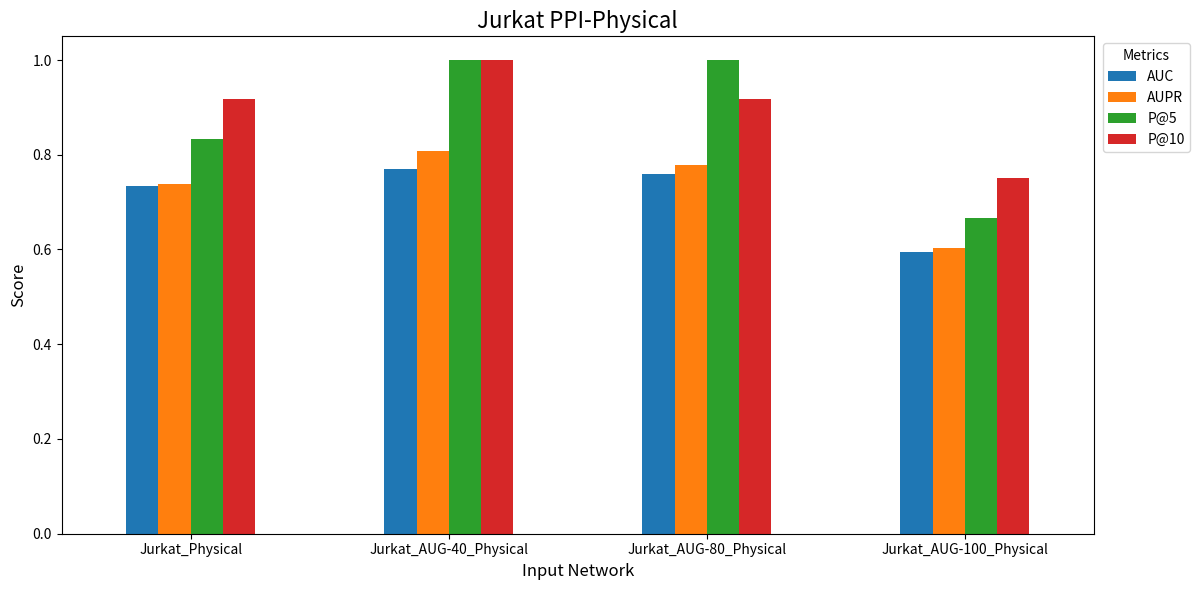

This chart was generated by the following Python code:
import pandas as pd
import matplotlib.pyplot as plt

# Dữ liệu từ bảng
jurkat_ppi_physical_data = {
    "Input Network": [
        "Jurkat_Physical",
        "Jurkat_AUG-40_Physical",
        "Jurkat_AUG-80_Physical",
        "Jurkat_AUG-100_Physical"
    ],
    "AUC": [0.7334, 0.7691, 0.7603, 0.5951],
    "AUPR": [0.7379, 0.8089, 0.7775, 0.6029],
    "P@5": [0.8333, 1.0000, 1.0000, 0.6667],
    "P@10": [0.9167, 1.0000, 0.9167, 0.7500]
}

# Chuyển dữ liệu thành DataFrame
df_jurkat_ppi_physical = pd.DataFrame(jurkat_ppi_physical_data)

# Vẽ biểu đồ
plt.figure(figsize=(12, 6))
ax = df_jurkat_ppi_physical.set_index("Input Network").plot(kind="bar", figsize=(12, 6))

# Cấu hình biểu đồ
plt.title("Jurkat PPI-Physical", fontsize=16, ha='center')
plt.ylabel("Score", fontsize=12)
plt.xlabel("Input Network", fontsize=12)
plt.xticks(rotation=0, ha="center", fontsize=10)  # Đặt góc quay bằng 0 và căn giữa chữ
plt.legend(title="Metrics", loc='upper right', bbox_to_anchor=(1.1, 1))  # Đặt thanh metrics ra ngoài biểu đồ
plt.tight_layout()  # Tránh bị cắt mất nội dung

# Hiển thị biểu đồ
plt.show()
